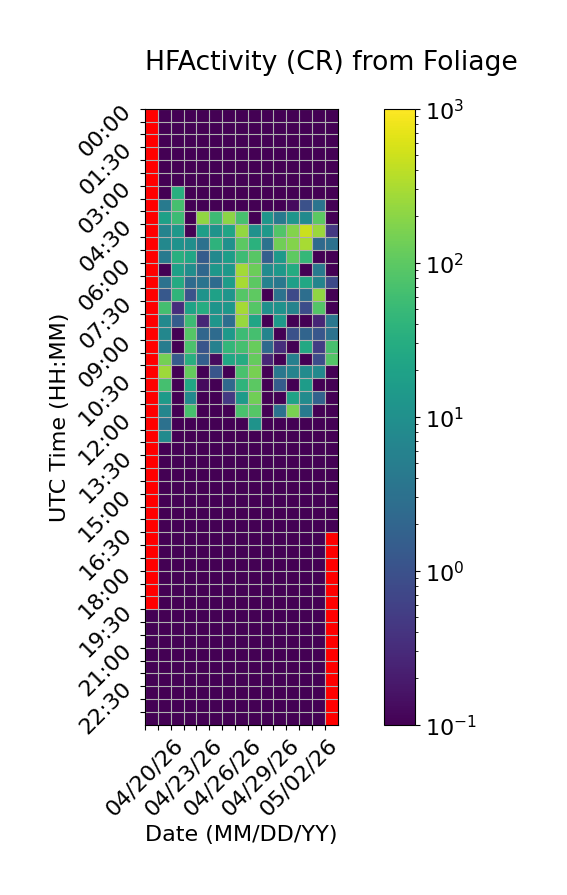

Source data for this figure (header and first rows):
Time (UTC), 04/20/26, 04/21/26, 04/22/26, 04/23/26, 04/24/26, 04/25/26, 04/26/26, 04/27/26, 04/28/26, 04/29/26, 04/30/26, 05/01/26, 05/02/26, 05/03/26, 05/04/26
00:00, , 0.0, 0.0, 0.0, 0.0, 0.0, 0.0, 0.0, 0.0, 0.0, 0.0, 0.0, 0.0, 0.0, 0.0
00:30, , 0.0, 0.0, 0.0, 0.0, 0.0, 0.0, 0.0, 0.0, 0.0, 0.0, 0.0, 0.0, 0.0, 0.0
01:00, , 0.0, 0.0, 0.0, 0.0, 0.0, 0.0, 0.0, 0.0, 0.0, 0.0, 0.0, 0.0, 0.0, 0.0
01:30, , 0.0, 0.0, 0.0, 0.0, 0.0, 0.0, 0.0, 0.0, 0.0, 0.0, 0.0, 0.0, 0.0, 0.0
02:00, , 0.0, 0.0, 0.0, 0.0, 0.0, 0.0, 0.0, 0.0, 0.0, 0.0, 0.0, 0.0, 0.0, 0.0
02:30, , 0.0, 0.0, 0.0, 0.0, 0.0, 0.0, 0.0, 0.0, 0.0, 0.0, 0.0, 0.0, 0.0, 0.0
03:00, , 0.0, 32.8, 0.0, 0.0, 0.0, 0.0, 0.0, 0.0, 0.0, 0.0, 0.0, 0.0, 0.0, 0.0
03:30, , 4.467, 66.93, 0.0, 0.06667, 0.0, 0.0, 0.06667, 0.0, 0.0, 0.0, 0.1333, 1.0, 3.467, 0.0
04:00, , 18.67, 54.4, 0.0, 218.5, 55.2, 203.3, 68.27, 0.0, 12.67, 4.4, 12.27, 8.133, 98.67, 0.0
04:30, , 6.133, 13.67, 0.0, 17.27, 11.47, 22.47, 224.7, 10.6, 14.47, 82.4, 179.3, 485.9, 252.1, 0.4667
05:00, , 7.333, 11.0, 9.4, 3.133, 38.93, 10.33, 96.67, 35.33, 3.2, 134.1, 181.4, 301.8, 2.4, 3.067
05:30, , 4.4, 32.8, 23.6, 1.467, 7.867, 17.0, 55.87, 91.87, 1.6, 14.47, 103.1, 45.47, 0.06667, 0.0
06:00, , 0.0, 18.87, 9.133, 2.133, 13.33, 13.47, 278.0, 128.2, 8.6, 13.4, 28.73, 0.0, 4.133, 0.0
06:30, , 3.267, 28.33, 2.467, 3.467, 2.467, 16.53, 302.0, 98.33, 5.933, 4.067, 18.0, 24.8, 6.333, 0.8
07:00, , 1.267, 41.07, 1.067, 11.2, 19.67, 12.27, 86.8, 101.1, 0.0, 3.267, 0.8, 2.8, 219.5, 0.0
07:30, , 63.67, 0.3333, 21.2, 30.33, 11.8, 13.33, 287.8, 87.2, 10.27, 10.87, 6.133, 0.8667, 84.07, 0.0
08:00, , 7.8, 1.467, 54.87, 0.2667, 12.2, 2.8, 239.3, 22.87, 0.06667, 13.93, 0.0, 0.0, 0.2667, 3.867
08:30, , 7.0, 0.0, 86.87, 2.067, 2.467, 13.93, 56.07, 65.73, 6.4, 0.06667, 1.0, 1.933, 1.2, 3.267
09:00, , 4.733, 0.0, 73.07, 1.133, 5.667, 45.27, 66.87, 118.1, 2.333, 0.3333, 0.0, 25.8, 0.5333, 69.13
09:30, , 146.0, 1.4, 33.4, 1.6, 0.1333, 24.33, 29.13, 113.9, 0.2667, 0.0, 5.333, 0.0, 0.8667, 86.47
10:00, , 256.7, 0.0, 114.8, 0.0, 1.133, 0.06667, 70.4, 153.9, 0.0, 3.8, 6.067, 8.4, 7.533, 0.0
10:30, , 66.87, 0.0, 24.33, 0.1333, 0.0, 2.267, 40.6, 99.73, 0.0, 1.467, 0.0, 16.13, 0.06667, 0.0
11:00, , 14.87, 0.0, 7.667, 0.0, 0.0, 0.4667, 14.93, 135.3, 0.0, 0.0, 19.87, 8.533, 1.8, 0.0
11:30, , 6.733, 0.0, 68.27, 0.0, 0.0, 0.0, 70.8, 86.6, 0.0, 3.067, 157.7, 4.267, 0.0, 0.0
12:00, , 3.067, 0.0, 0.0, 0.0, 0.0, 0.0, 0.0, 11.27, 0.0, 0.0, 0.0, 0.0, 0.0, 0.0
12:30, , 8.267, 0.0, 0.0, 0.0, 0.0, 0.0, 0.0, 0.0, 0.0, 0.0, 0.0, 0.0, 0.0, 0.0
13:00, , 0.0, 0.0, 0.0, 0.0, 0.0, 0.0, 0.0, 0.0, 0.0, 0.0, 0.0, 0.0, 0.0, 0.0
13:30, , 0.0, 0.0, 0.0, 0.0, 0.0, 0.0, 0.0, 0.0, 0.0, 0.0, 0.0, 0.0, 0.0, 0.0
14:00, , 0.0, 0.0, 0.0, 0.0, 0.0, 0.0, 0.0, 0.0, 0.0, 0.0, 0.0, 0.0, 0.0, 0.0
14:30, , 0.0, 0.0, 0.0, 0.0, 0.0, 0.0, 0.0, 0.0, 0.0, 0.0, 0.0, 0.0, 0.0, 0.0
15:00, , 0.0, 0.0, 0.0, 0.0, 0.0, 0.0, 0.0, 0.0, 0.0, 0.0, 0.0, 0.0, 0.0, 0.0
15:30, , 0.0, 0.0, 0.0, 0.0, 0.0, 0.0, 0.0, 0.0, 0.0, 0.0, 0.0, 0.0, 0.0, 0.0
16:00, , 0.0, 0.0, 0.0, 0.0, 0.0, 0.0, 0.0, 0.0, 0.0, 0.0, 0.0, 0.0, 0.0, 0.0
16:30, , 0.0, 0.0, 0.0, 0.0, 0.0, 0.0, 0.0, 0.0, 0.0, 0.0, 0.0, 0.0, 0.0, 
17:00, , 0.0, 0.0, 0.0, 0.0, 0.0, 0.0, 0.0, 0.0, 0.0, 0.0, 0.0, 0.0, 0.0, 
17:30, , 0.0, 0.0, 0.0, 0.0, 0.0, 0.0, 0.0, 0.0, 0.0, 0.0, 0.0, 0.0, 0.0, 
18:00, , 0.0, 0.0, 0.0, 0.0, 0.0, 0.0, 0.0, 0.0, 0.0, 0.0, 0.0, 0.0, 0.0, 
18:30, , 0.0, 0.0, 0.0, 0.0, 0.0, 0.0, 0.0, 0.0, 0.0, 0.0, 0.0, 0.0, 0.0, 
19:00, , 0.0, 0.0, 0.0, 0.0, 0.0, 0.0, 0.0, 0.0, 0.0, 0.0, 0.0, 0.0, 0.0, 
19:30, 0.0, 0.0, 0.0, 0.0, 0.0, 0.0, 0.0, 0.0, 0.0, 0.0, 0.0, 0.0, 0.0, 0.0, 
20:00, 0.0, 0.0, 0.0, 0.0, 0.0, 0.0, 0.0, 0.0, 0.0, 0.0, 0.0, 0.0, 0.0, 0.0, 
20:30, 0.0, 0.0, 0.0, 0.0, 0.0, 0.0, 0.0, 0.0, 0.0, 0.0, 0.0, 0.0, 0.0, 0.0, 
21:00, 0.06667, 0.0, 0.0, 0.0, 0.0, 0.0, 0.0, 0.0, 0.0, 0.0, 0.0, 0.0, 0.0, 0.0, 
21:30, 0.0, 0.0, 0.0, 0.0, 0.0, 0.0, 0.0, 0.0, 0.0, 0.0, 0.0, 0.0, 0.0, 0.0, 
22:00, 0.0, 0.0, 0.0, 0.0, 0.0, 0.0, 0.0, 0.0, 0.0, 0.0, 0.0, 0.0, 0.0, 0.0, 
22:30, 0.0, 0.0, 0.0, 0.0, 0.0, 0.0, 0.0, 0.0, 0.0, 0.0, 0.0, 0.0, 0.0, 0.0, 
23:00, 0.0, 0.0, 0.0, 0.0, 0.0, 0.0, 0.0, 0.0, 0.0, 0.0, 0.0, 0.0, 0.0, 0.0, 
23:30, 0.0, 0.0, 0.0, 0.0, 0.0, 0.0, 0.0, 0.0, 0.0, 0.0, 0.0, 0.0, 0.0, 0.0, 
